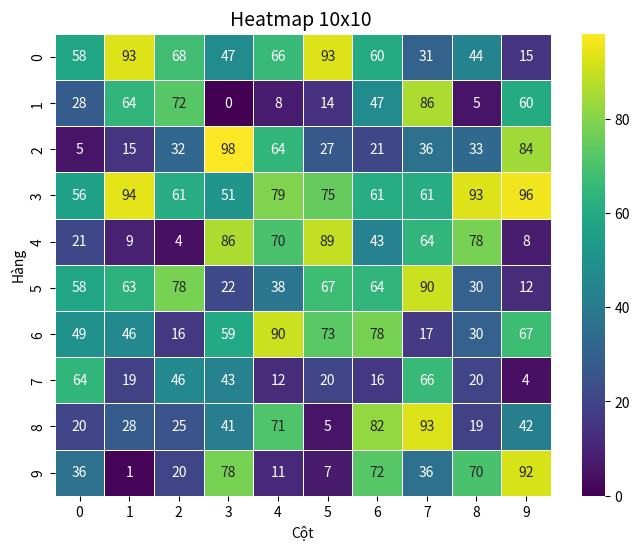

Recreate this plot in Python.
import numpy as np
import matplotlib.pyplot as plt
import seaborn as sns

data = np.random.randint(0, 100, (10, 10))

plt.figure(figsize=(8, 6))
sns.heatmap(data, 
            cmap="viridis",   
            annot=True,        
            fmt="d",       
            linewidths=0.5,    
            cbar=True)  

plt.title("Heatmap 10x10 ", fontsize=14)
plt.xlabel("Cột")
plt.ylabel("Hàng")

plt.show()
